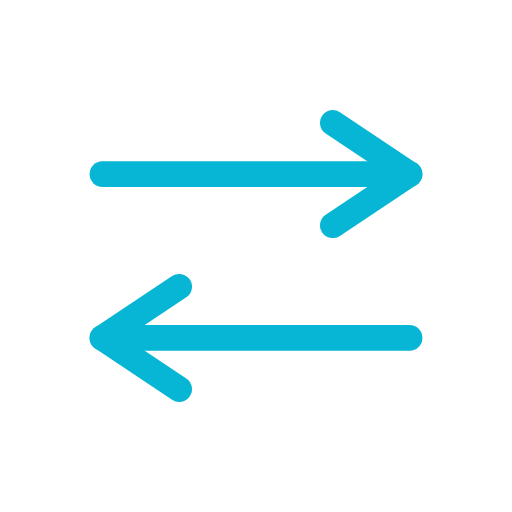
t = 0.00 s
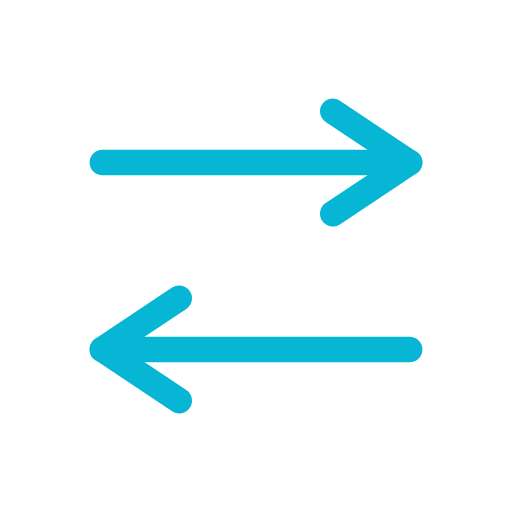
t = 0.20 s
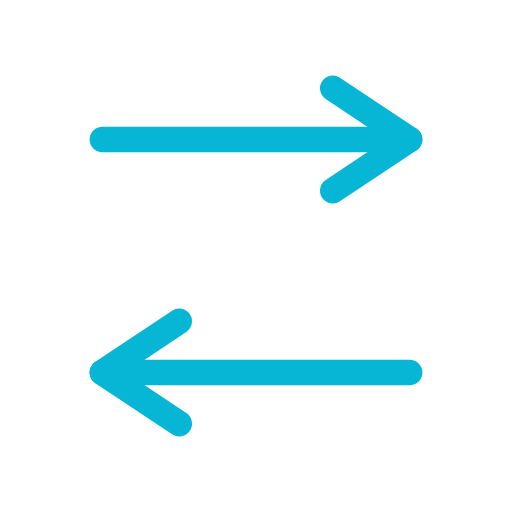
t = 0.60 s
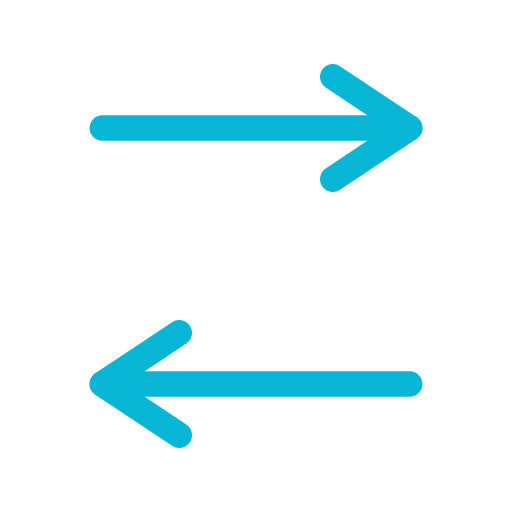
t = 0.80 s
t = 1.00 s: frame unchanged from t = 0.60 s, image omitted
t = 1.40 s: frame unchanged from t = 0.20 s, image omitted

The animated SVG that drew these frames (rendered in a browser with its animation timeline set to each time). Animation: 2 SMIL elements (animateTransform=2); one cycle of 1.60 s, repeats indefinitely.

<?xml version="1.0" encoding="UTF-8"?>
<!--
  Two arrows swapping (exchange / convert / swap symbol). Loops.
  Viewport: 200 × 200.
-->
<svg xmlns="http://www.w3.org/2000/svg" viewBox="0 0 200 200" width="200" height="200">
  <g transform="translate(100 100)" fill="none" stroke="#06b6d4" stroke-width="10"
     stroke-linecap="round" stroke-linejoin="round">
    <g transform="translate(0 -32)">
      <line x1="-60" y1="0" x2="60" y2="0"/>
      <path d="M 30 -20 L 60 0 L 30 20"/>
      <animateTransform attributeName="transform" type="translate"
        values="0 -32;0 -50;0 -32" dur="1.6s" repeatCount="indefinite"
        keyTimes="0;0.5;1"/>
    </g>
    <g transform="translate(0 32)">
      <line x1="60" y1="0" x2="-60" y2="0"/>
      <path d="M -30 20 L -60 0 L -30 -20"/>
      <animateTransform attributeName="transform" type="translate"
        values="0 32;0 50;0 32" dur="1.6s" repeatCount="indefinite"
        keyTimes="0;0.5;1"/>
    </g>
  </g>
</svg>
